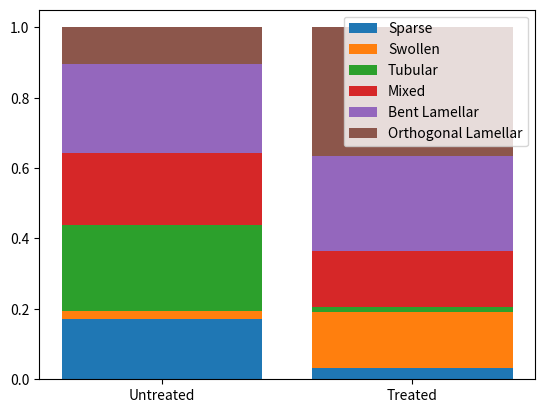

Here is the Python script that generated this plot:
from matplotlib import pyplot as plt                                                        

untreated = [21, 3, 30, 25, 31, 13]
treated = [2, 10, 1, 10, 17, 23]
labels = ["Sparse", "Swollen","Tubular", "Mixed", "Bent Lamellar", "Orthogonal Lamellar"]

untreated = [i/sum(untreated) for i in untreated]
treated = [i/sum(treated) for i in treated]

fig,ax = plt.subplots()

xaxis = ["Untreated", "Treated"]
floor = [0,0]
for index, label in enumerate(labels):
    values = [untreated[index], treated[index]]
    ax.bar(xaxis, values, label=label, bottom=floor)
    floor = [floor[i] + values[i] for i in [0,1]]


ax.legend()
fig.savefig("Stacked_bar.png")